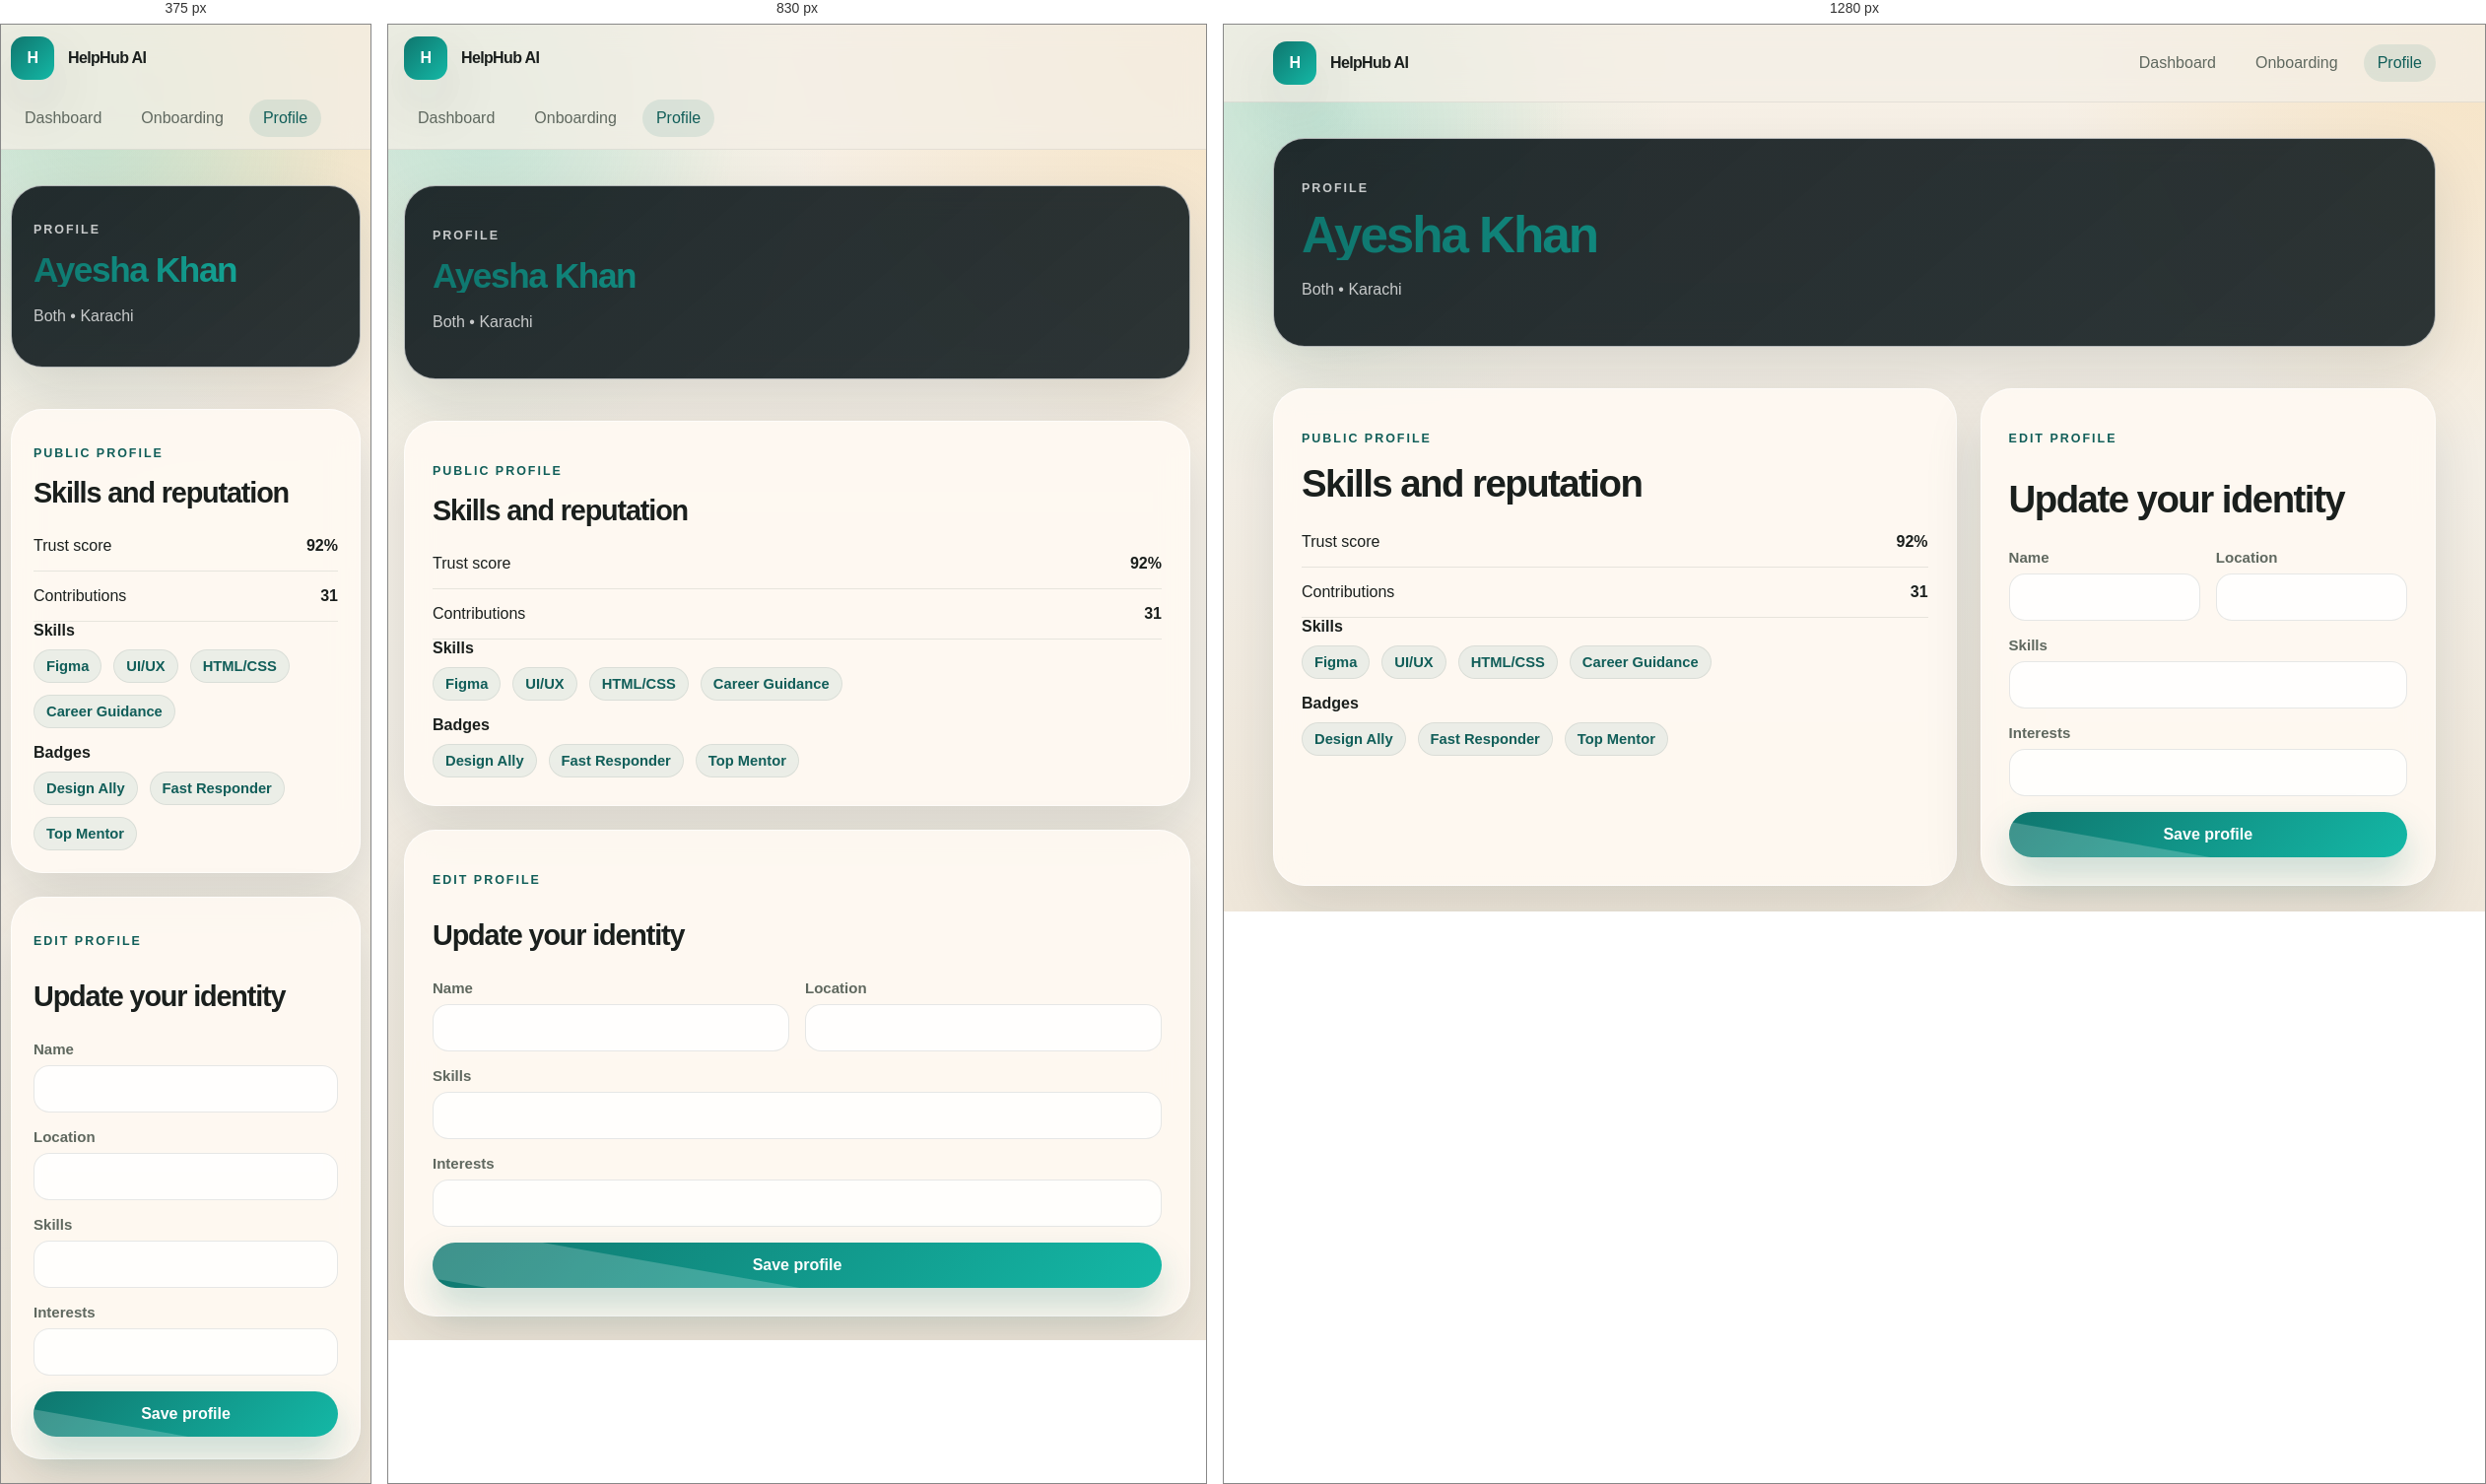
Rendered at 375 px, 830 px and 1280 px, left to right.

<!-- file: profile.html -->
<!doctype html>
<html lang="en">
  <head>
    <meta charset="UTF-8" />
    <meta name="viewport" content="width=device-width, initial-scale=1.0" />
    <title>Document</title>

    <link rel="stylesheet" href="../../assets/styles.css" />
  </head>

  <body data-page="profile">
    <header class="topbar">
      <div class="container nav">
        <a class="brand" href="../../index.html"
          ><span class="brand-badge">H</span><span>HelpHub AI</span></a
        >
        <nav class="nav-links">
          <a href="../dashboard/dashboard.html">Dashboard</a><a href="../onboarding/onboarding.html">Onboarding</a
          ><a data-nav="profile" href="../profile/profile.html" class="active">Profile</a>
        </nav>
      </div>
    </header>
    <main class="container">
      <section class="page-hero">
        <div class="panel">
          <p class="eyebrow">Profile</p>
          <h1 style="font-size: clamp(2.2rem, 4vw, 4rem)" data-profile-name="">
            Ayesha Khan
          </h1>
          <p>
            <span data-profile-role="">Both</span> •
            <span data-profile-location="">Karachi</span>
          </p>
        </div>
      </section>
      <section class="profile-grid section">
        <div class="stack">
          <div class="panel">
            <p class="section-kicker">Public profile</p>
            <h2>Skills and reputation</h2>
            <div class="metric">
              <span>Trust score</span><strong data-profile-trust="">92%</strong>
            </div>
            <div class="metric">
              <span>Contributions</span
              ><strong data-profile-contributions="">31</strong>
            </div>
            <div class="stack">
              <div>
                <strong>Skills</strong>
                <div
                  class="tag-row"
                  data-profile-skills=""
                  style="margin-top: 10px"
                >
                  <span class="tag">Figma</span><span class="tag">UI/UX</span
                  ><span class="tag">HTML/CSS</span
                  ><span class="tag">Career Guidance</span>
                </div>
              </div>
              <div>
                <strong>Badges</strong>
                <div
                  class="tag-row"
                  data-profile-badges=""
                  style="margin-top: 10px"
                >
                  <span class="tag">Design Ally</span
                  ><span class="tag">Fast Responder</span
                  ><span class="tag">Top Mentor</span>
                </div>
              </div>
            </div>
          </div>
        </div>
        <form class="form-card stack" data-profile-form="">
          <p class="section-kicker">Edit profile</p>
          <h2>Update your identity</h2>
          <div class="profile-form">
            <div class="field">
              <label>Name</label><input name="name" type="text" />
            </div>
            <div class="field">
              <label>Location</label><input name="location" type="text" />
            </div>
            <div class="field-full">
              <label>Skills</label><input name="skills" type="text" />
            </div>
            <div class="field-full">
              <label>Interests</label><input name="interests" type="text" />
            </div>
          </div>
          <button class="btn btn-primary" type="submit">Save profile</button>
        </form>
      </section>
    </main>
  </body>
</html>


/* @media block from styles.css */
@media (max-width: 980px) {
  .hero-grid,
  .two-col,
  .dashboard-grid,
  .detail-grid,
  .profile-grid,
  .feed-grid,
  .leader-grid,
  .admin-grid,
  .auth-wrap {
    grid-template-columns: 1fr;
  }
  .card-grid,
  .mini-grid,
  .stats-grid,
  .form-grid,
  .auth-grid,
  .profile-form {
    grid-template-columns: 1fr 1fr;
  }
  .nav {
    padding: 12px 0;
    align-items: flex-start;
    flex-direction: column;
  }
  .hero-actions {
    grid-template-columns: 1fr;
  }
}

/* @media block from styles.css */
@media (max-width: 680px) {
  .card-grid,
  .mini-grid,
  .stats-grid,
  .form-grid,
  .auth-grid,
  .profile-form {
    grid-template-columns: 1fr;
  }
  .container {
    width: min(var(--container), calc(100% - 20px));
  }
  .hero-copy,
  .hero-panel,
  .panel,
  .auth-card,
  .auth-side,
  .form-card,
  .stat-card,
  .feature-card,
  .request-card {
    padding: 22px;
  }
  h1 {
    font-size: 2.6rem;
  }
}